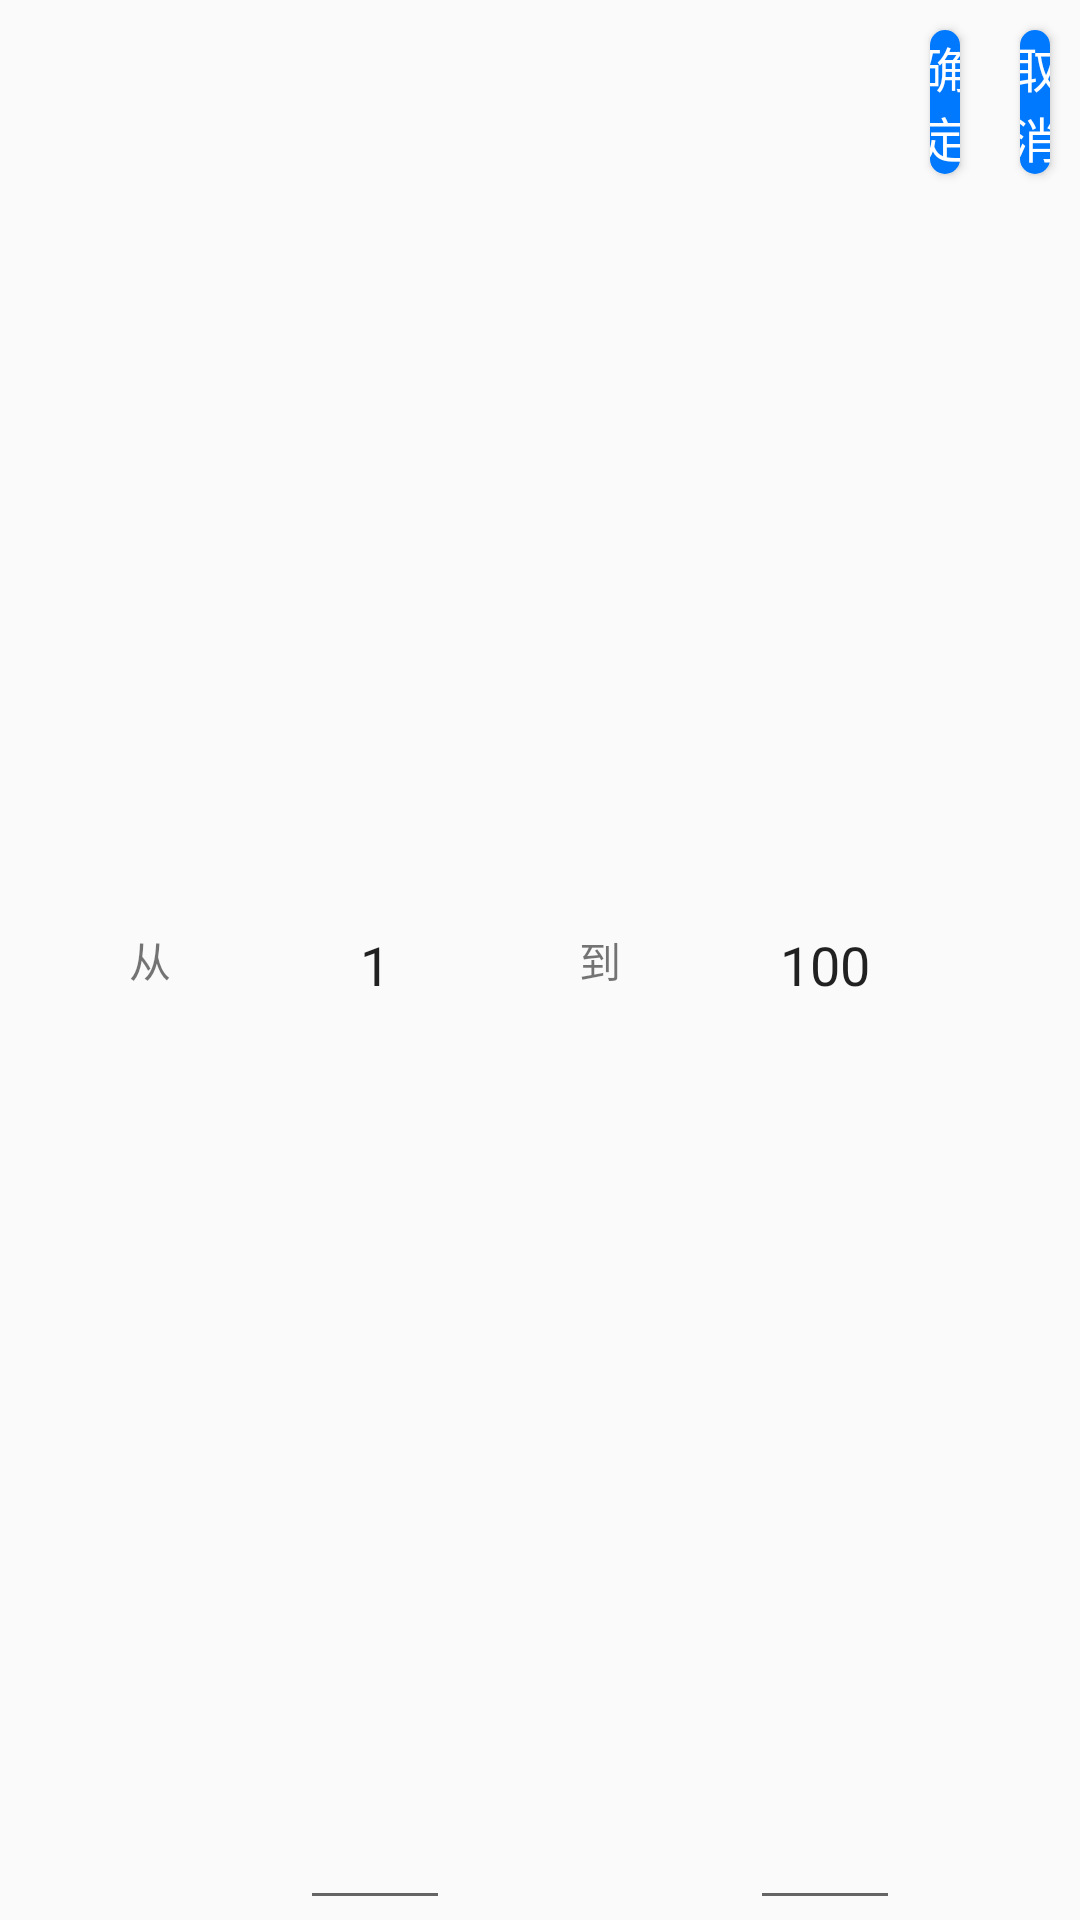

Write the Android layout XML for this screen, with the resource values it uses.
<!-- AndroidManifest.xml: application theme AppTheme -->
<!-- res/layout/dialog_delitem.xml -->
<?xml version = "1.0" encoding = "utf-8" ?>
<LinearLayout xmlns:android = "http://schemas.android.com/apk/res/android"
    android:layout_width = "match_parent"
    android:layout_height = "wrap_content"
    android:orientation = "vertical">
    <LinearLayout
        android:layout_width="match_parent"
        android:layout_height="match_parent"
        android:orientation="horizontal">
        <TextView
            android:layout_width="100dp"
            android:layout_height="match_parent"
            android:gravity="center"
            android:layout_gravity="center"
            android:text="从"/>
        <EditText
            android:id="@+id/et_start"
            android:layout_width="50dp"
            android:layout_height="match_parent"
            android:gravity="center"
            android:layout_gravity="center"
            android:inputType="number"
            android:numeric="integer"
            android:text="1"/>
        <TextView
            android:layout_width="100dp"
            android:layout_height="match_parent"
            android:gravity="center"
            android:layout_gravity="center"
            android:text="到"/>
        <EditText
            android:id="@+id/et_end"
            android:layout_width="50dp"
            android:layout_height="match_parent"
            android:gravity="center"
            android:layout_gravity="center"
            android:inputType="number"
            android:numeric="integer"
            android:text="100"/>
        <Button
            android:id="@+id/but_qd"
            style="@style/Public_Style_One_Button"
            android:text="确定"/>
        <Button
            android:id="@+id/but_qx"
            style="@style/Public_Style_One_Button"
            android:text="取消"/>
    </LinearLayout>
</LinearLayout >
<!-- resources referenced by this layout -->
<resources>
  <style name="Public_Style_One_Button">
          <item name="android:layout_height">wrap_content</item>
          <item name="android:layout_width">0dp</item>
          <item name="android:layout_weight">3</item>
          <item name="android:textSize">16sp</item>
          <item name="android:layout_margin">10dp</item>
          <item name="android:textColor">@drawable/button_textcolor_setting</item>
          <item name="android:background">@drawable/button_background_setting</item>
      </style>
  <style name="AppTheme" parent="Theme.AppCompat.Light.DarkActionBar">
          
          <item name="colorPrimary">@color/colorPrimary</item>
          <item name="colorPrimaryDark">@color/colorPrimaryDark</item>
          <item name="colorAccent">@color/colorAccent</item>
      </style>
  <!-- drawable button_textcolor_setting (drawable) -->
  <selector xmlns:android="http://schemas.android.com/apk/res/android">
  
      <item android:color="#ffffff" android:state_pressed="false" />
      <item android:color="#000000" android:state_pressed="true" />
  
  </selector>
  <!-- drawable button_background_setting (drawable) -->
  <?xml version="1.0" encoding="utf-8"?>
  <selector xmlns:android="http://schemas.android.com/apk/res/android">
  
  
  
  
      <item android:state_pressed="false">
          <shape xmlns:android="http://schemas.android.com/apk/res/android" android:shape="rectangle">
  
              
              <solid android:color="#0079fe" />
  
              
              <corners android:radius="5dp" />
          </shape>
      </item>
      <item android:state_pressed="true">
          <shape xmlns:android="http://schemas.android.com/apk/res/android" android:shape="rectangle">
  
              
              <solid android:color="#ffffff" />
              
              <corners android:radius="5dp" />
          </shape>
  
      </item>
  
  </selector>
  <color name="colorPrimary">#008577</color>
  <color name="colorPrimaryDark">#00574B</color>
  <color name="colorAccent">#D81B60</color>
</resources>
